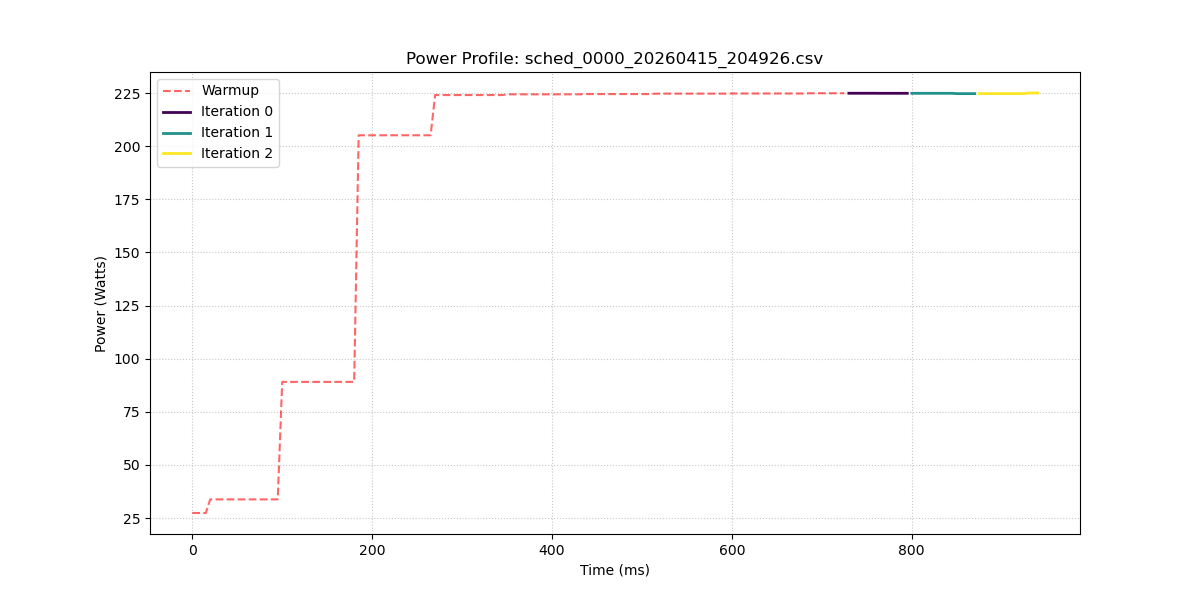

Data behind this chart, as committed beside it:
sample_index, power_w, iteration_id
0, 27.38, -1
1, 27.38, -1
2, 27.38, -1
3, 27.38, -1
4, 33.79, -1
5, 33.79, -1
6, 33.79, -1
7, 33.79, -1
8, 33.79, -1
9, 33.79, -1
10, 33.79, -1
11, 33.79, -1
12, 33.79, -1
13, 33.79, -1
14, 33.79, -1
15, 33.79, -1
16, 33.79, -1
17, 33.79, -1
18, 33.79, -1
19, 33.79, -1
20, 89.08, -1
21, 89.08, -1
22, 89.08, -1
23, 89.08, -1
24, 89.08, -1
25, 89.08, -1
26, 89.08, -1
27, 89.08, -1
28, 89.08, -1
29, 89.08, -1
30, 89.08, -1
31, 89.08, -1
32, 89.08, -1
33, 89.08, -1
34, 89.08, -1
35, 89.08, -1
36, 89.08, -1
37, 205.1, -1
38, 205.1, -1
39, 205.1, -1
40, 205.1, -1
41, 205.1, -1
42, 205.1, -1
43, 205.1, -1
44, 205.1, -1
45, 205.1, -1
46, 205.1, -1
47, 205.1, -1
48, 205.1, -1
49, 205.1, -1
50, 205.1, -1
51, 205.1, -1
52, 205.1, -1
53, 205.1, -1
54, 224.1, -1
55, 224.1, -1
56, 224.1, -1
57, 224.1, -1
58, 224.1, -1
59, 224.1, -1
... 129 more rows
